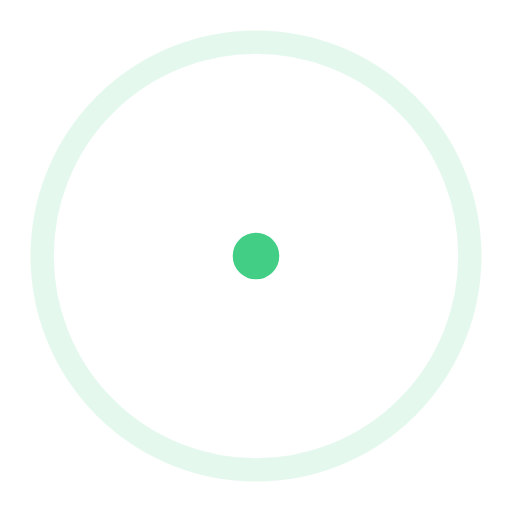
t = 0.00 s
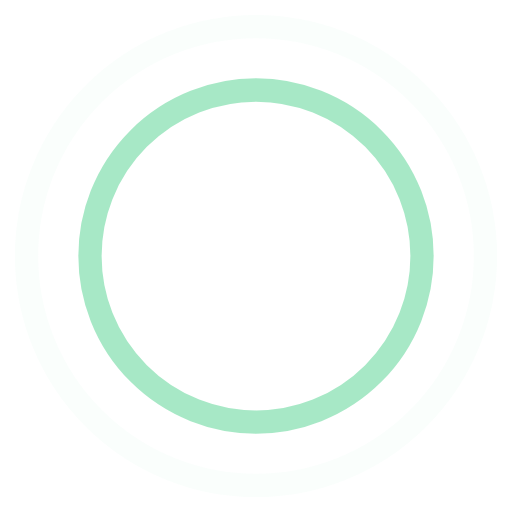
t = 0.45 s
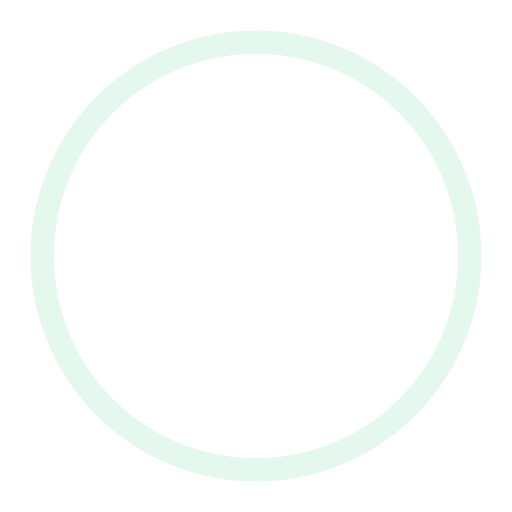
t = 0.90 s
t = 1.35 s: frame unchanged from t = 0.45 s, image omitted

The animated SVG that drew these frames (rendered in a browser with its animation timeline set to each time). Animation: 4 SMIL elements (animate=4); one cycle of 1.80 s, repeats indefinitely.

<!-- By Sam Herbert (@sherb), for everyone. More @ http://goo.gl/7AJzbL -->
<svg width="44" height="44" viewBox="0 0 44 44" xmlns="http://www.w3.org/2000/svg" stroke="#43ce86">
    <g fill="none" fill-rule="evenodd" stroke-width="2">
        <circle cx="22" cy="22" r="1">
            <animate attributeName="r"
                begin="0s" dur="1.8s"
                values="1; 20"
                calcMode="spline"
                keyTimes="0; 1"
                keySplines="0.165, 0.84, 0.44, 1"
                repeatCount="indefinite" />
            <animate attributeName="stroke-opacity"
                begin="0s" dur="1.8s"
                values="1; 0"
                calcMode="spline"
                keyTimes="0; 1"
                keySplines="0.3, 0.61, 0.355, 1"
                repeatCount="indefinite" />
        </circle>
        <circle cx="22" cy="22" r="1">
            <animate attributeName="r"
                begin="-0.9s" dur="1.8s"
                values="1; 20"
                calcMode="spline"
                keyTimes="0; 1"
                keySplines="0.165, 0.84, 0.44, 1"
                repeatCount="indefinite" />
            <animate attributeName="stroke-opacity"
                begin="-0.9s" dur="1.8s"
                values="1; 0"
                calcMode="spline"
                keyTimes="0; 1"
                keySplines="0.3, 0.61, 0.355, 1"
                repeatCount="indefinite" />
        </circle>
    </g>
</svg>
